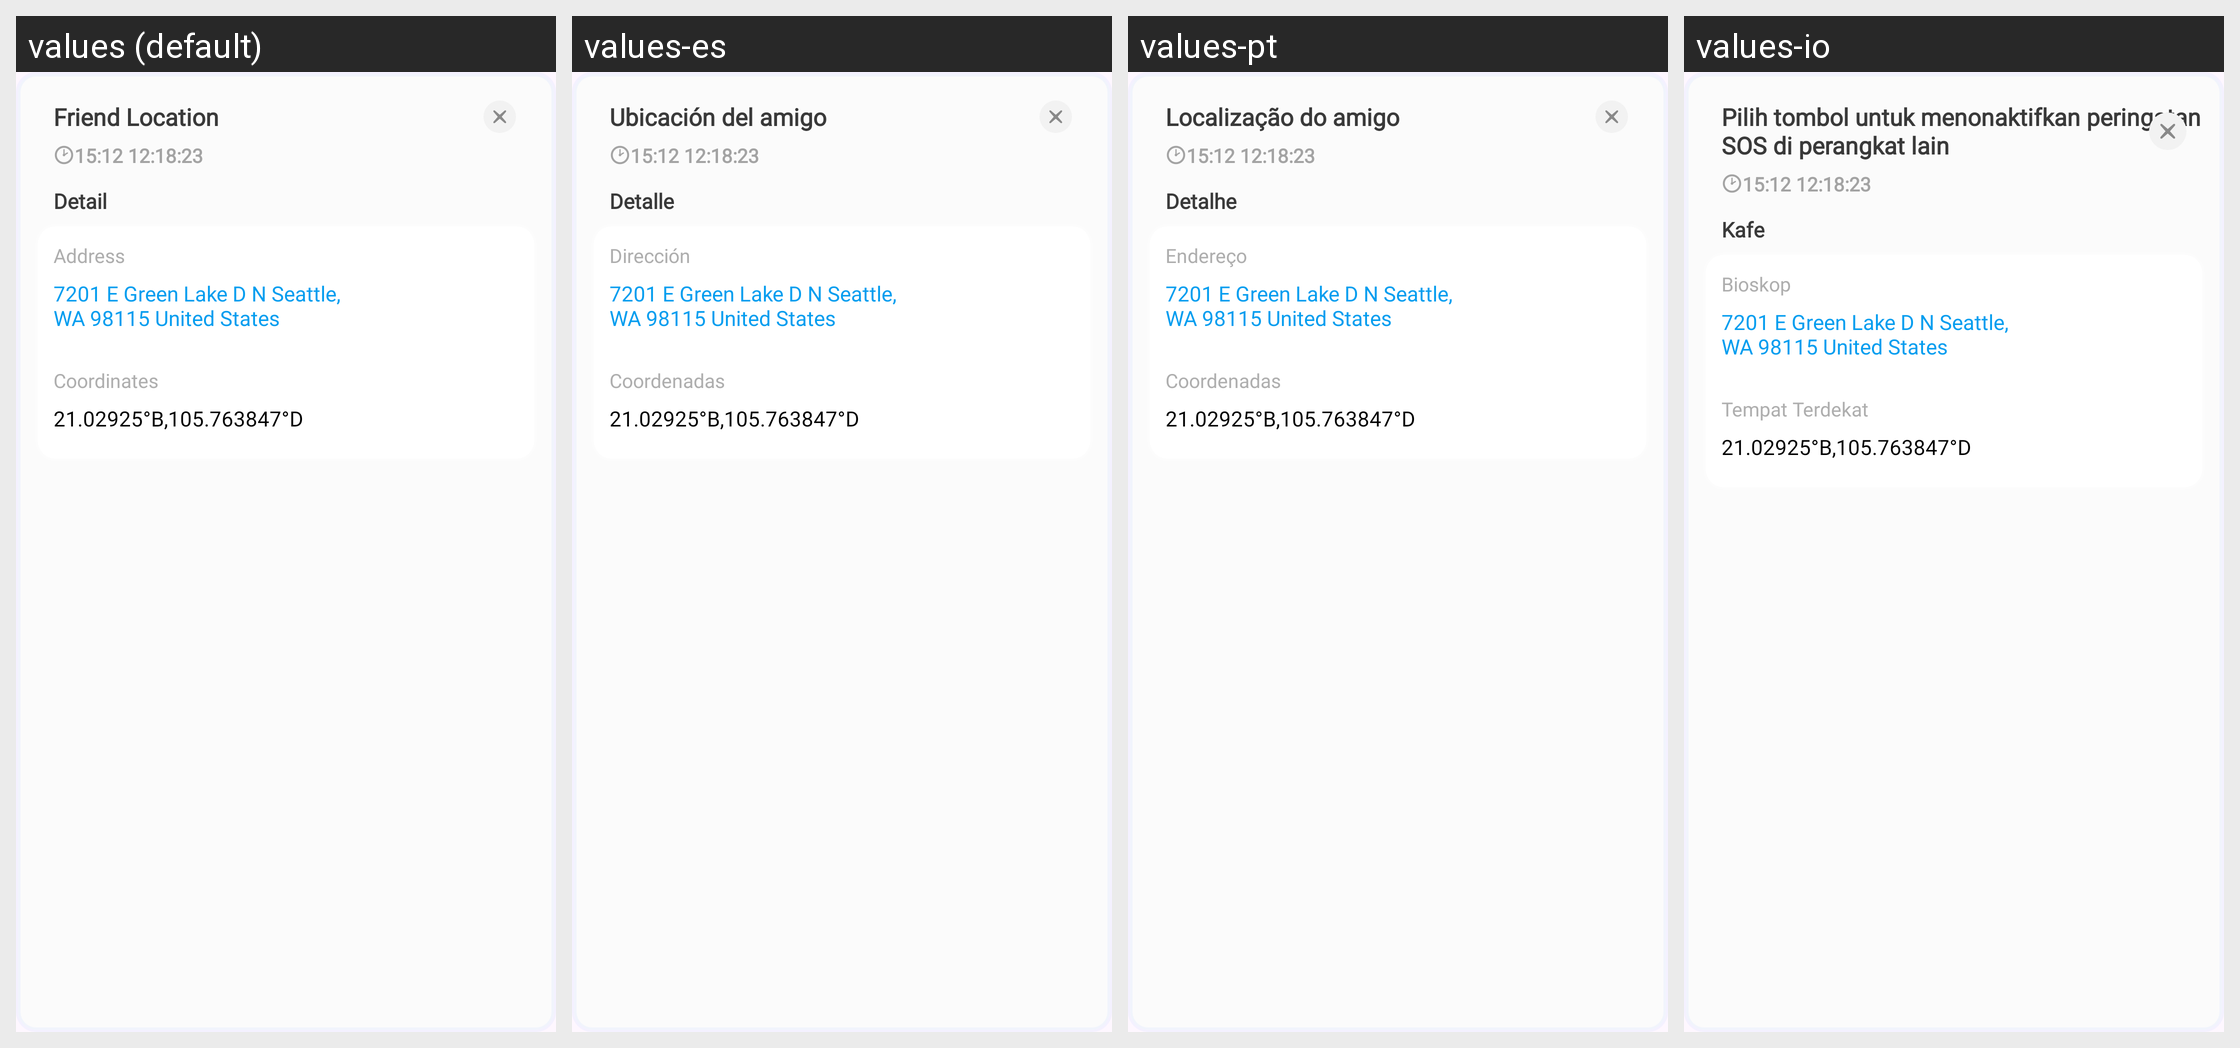

Locale-by-locale string values for the Android screen shown in this grid:
Android screen res/layout/bottom_sheet_detail.xml rendered under 4 locales, left to right: values (default), values-es, values-pt, values-io. Device: Nexus 5 (rendered at 1080×1920; each locale shown at half size, 540×960, under a caption strip naming it); theme Theme.FamilyHealth.
Other locales in the repository, not shown: values-de, values-fr, values-hi.
Strings drawn on this screen, with the default value and each locale's value (text and hints the layout hard-codes, and strings that could not be matched under every locale, appear in the picture but are not listed):

friend_location
  values: Friend Location
  values-es: Ubicación del amigo
  values-pt: Localização do amigo
  values-io: Pilih tombol untuk menonaktifkan peringatan SOS di perangkat lain

detail2
  values: Detail
  values-es: Detalle
  values-pt: Detalhe
  values-io: Kafe

address
  values: Address
  values-es: Dirección
  values-pt: Endereço
  values-io: Bioskop

coordinates
  values: Coordinates
  values-es: Coordenadas
  values-pt: Coordenadas
  values-io: Tempat Terdekat
